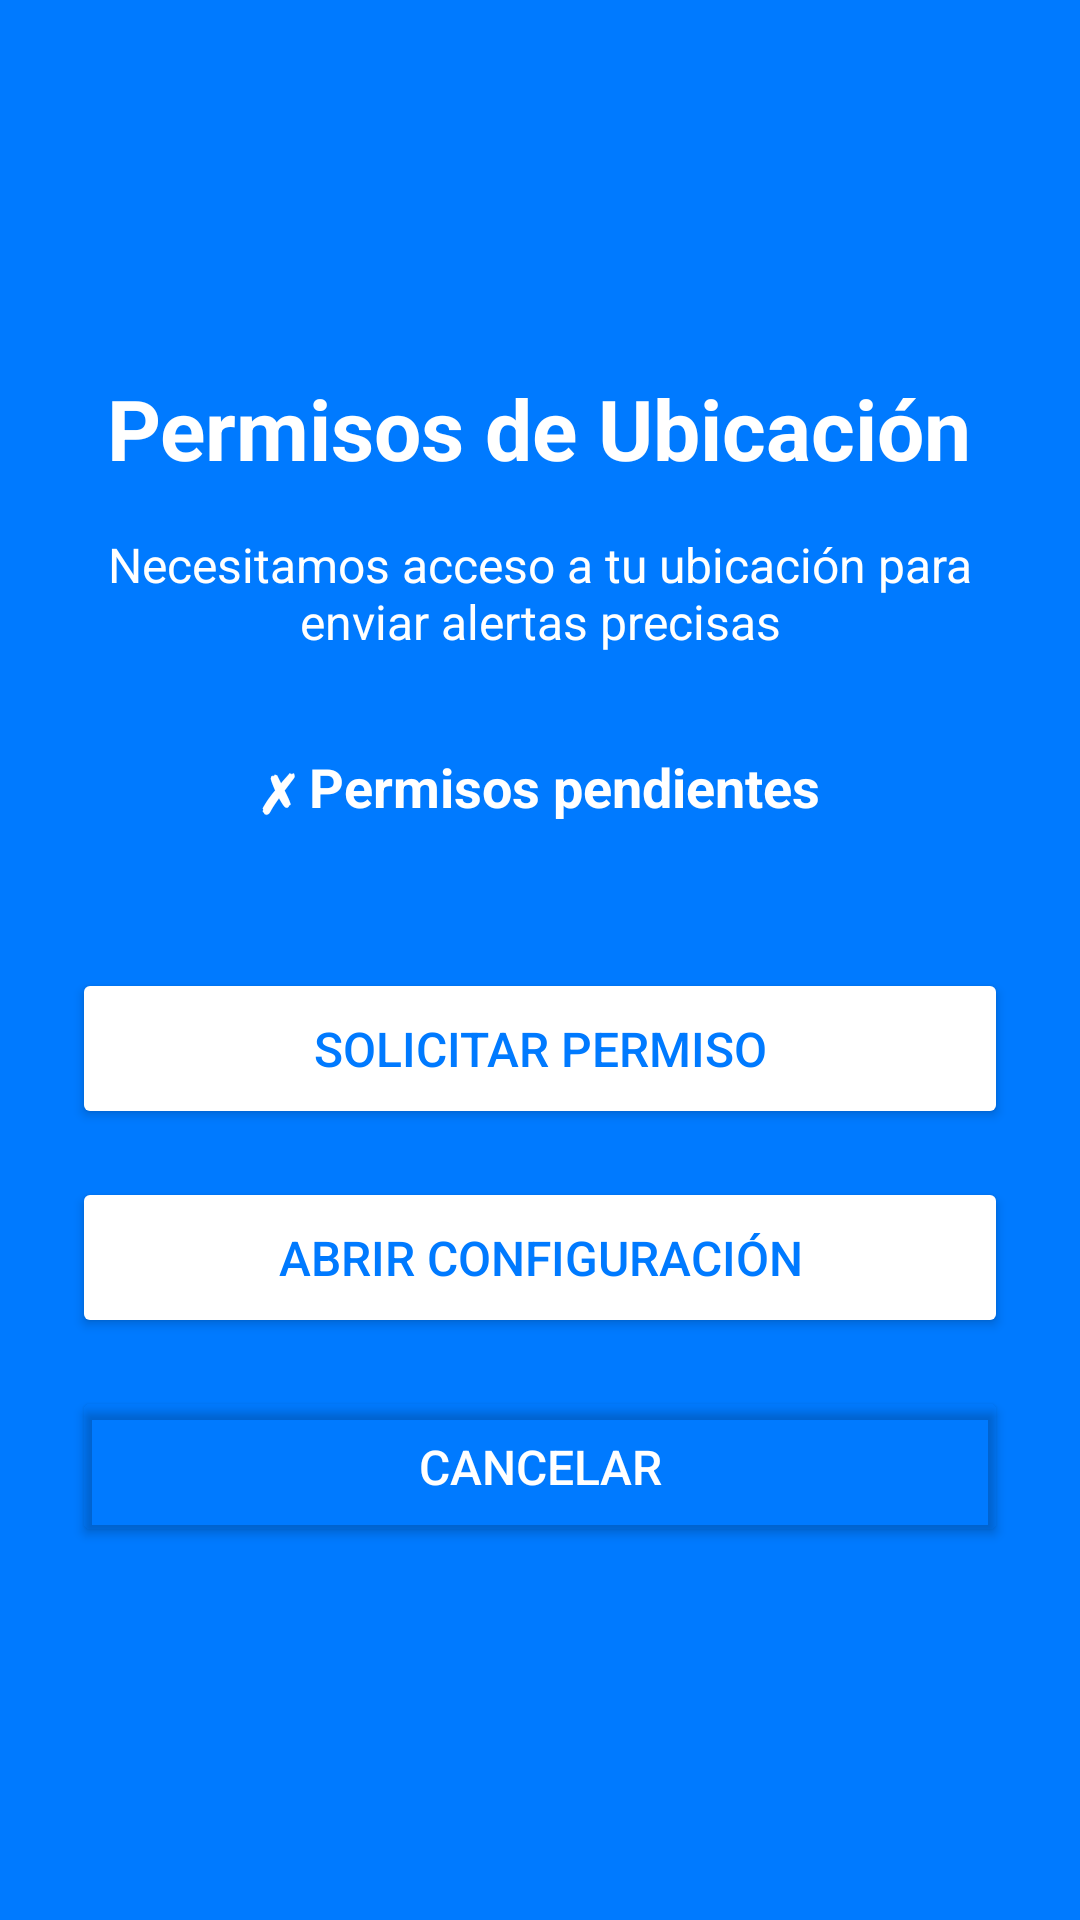

This screen was rendered from an Android layout file. Write that file and the resources it references.
<!-- AndroidManifest.xml: application theme Theme.AlertaArequipa -->
<!-- res/layout/activity_permisos.xml -->
<?xml version="1.0" encoding="utf-8"?>
<LinearLayout xmlns:android="http://schemas.android.com/apk/res/android"
    android:layout_width="match_parent"
    android:layout_height="match_parent"
    android:orientation="vertical"
    android:background="@color/azul_principal"
    android:padding="24dp"
    android:gravity="center">

    <TextView
        android:layout_width="wrap_content"
        android:layout_height="wrap_content"
        android:text="Permisos de Ubicación"
        android:textSize="28sp"
        android:textStyle="bold"
        android:textColor="@android:color/white"/>

    <TextView
        android:layout_width="wrap_content"
        android:layout_height="wrap_content"
        android:layout_marginTop="16dp"
        android:text="Necesitamos acceso a tu ubicación para enviar alertas precisas"
        android:textSize="16sp"
        android:textColor="@android:color/white"
        android:gravity="center"/>

    <TextView
        android:id="@+id/estadoPermisos"
        android:layout_width="wrap_content"
        android:layout_height="wrap_content"
        android:layout_marginTop="32dp"
        android:text="✗ Permisos pendientes"
        android:textSize="18sp"
        android:textColor="@android:color/white"
        android:textStyle="bold"/>

    <Button
        android:id="@+id/btnSolicitarPermisos"
        android:layout_width="match_parent"
        android:layout_height="wrap_content"
        android:layout_marginTop="48dp"
        android:text="Solicitar Permiso"
        android:textSize="16sp"
        android:padding="16dp"
        android:backgroundTint="@android:color/white"
        android:textColor="@color/azul_principal"/>

    <Button
        android:id="@+id/btnConfigurar"
        android:layout_width="match_parent"
        android:layout_height="wrap_content"
        android:layout_marginTop="16dp"
        android:text="Abrir Configuración"
        android:textSize="16sp"
        android:padding="16dp"
        android:backgroundTint="@android:color/white"
        android:textColor="@color/azul_principal"/>

    <Button
        android:id="@+id/btnCancelar"
        android:layout_width="match_parent"
        android:layout_height="wrap_content"
        android:layout_marginTop="16dp"
        android:text="Cancelar"
        android:textSize="16sp"
        android:padding="16dp"
        android:backgroundTint="@android:color/transparent"
        android:textColor="@android:color/white"/>

</LinearLayout>
<!-- resources referenced by this layout -->
<resources>
  <color name="azul_principal">#007AFF</color>
  <style name="Theme.AlertaArequipa" parent="Theme.MaterialComponents.DayNight.DarkActionBar">
          <item name="colorPrimary">@color/azul_principal</item>
          <item name="colorPrimaryVariant">@color/azul_boton</item>
          <item name="colorOnPrimary">@color/white</item>
          <item name="colorSecondary">@color/teal_200</item>
          <item name="colorSecondaryVariant">@color/teal_700</item>
          <item name="colorOnSecondary">@color/black</item>
          <item name="android:statusBarColor">@color/azul_principal</item>
      </style>
  <color name="azul_boton">#0066FF</color>
  <color name="white">#FFFFFFFF</color>
  <color name="teal_200">#FF03DAC5</color>
  <color name="teal_700">#FF018786</color>
  <color name="black">#FF000000</color>
</resources>
